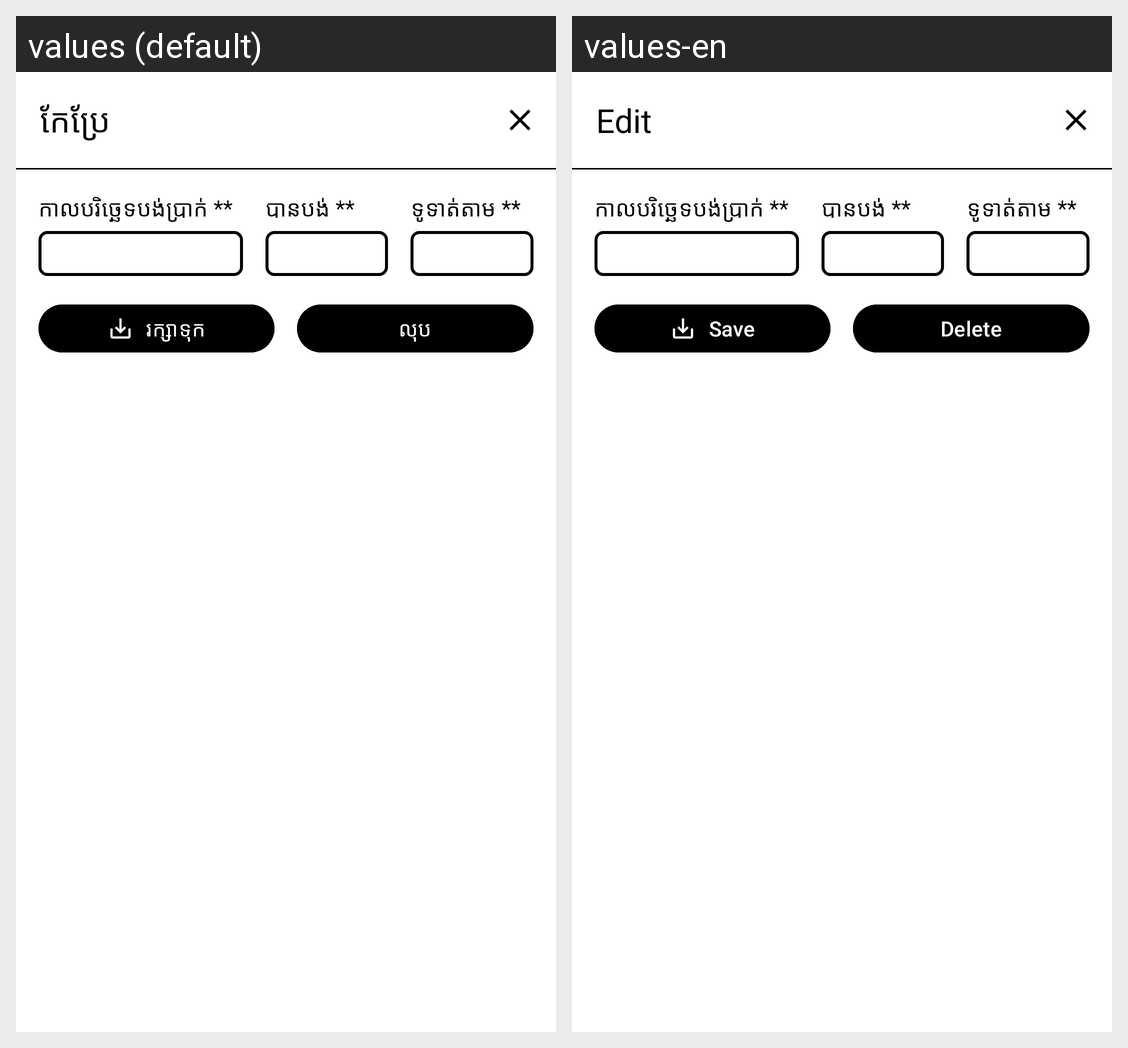

Strings drawn on this Android screen and how each of the app's shown locales translates them:
Android screen res/layout/fragment_edit_payment_dialog.xml rendered under 2 locales, left to right: values (default), values-en. Device: Nexus 5 (rendered at 1080×1920; each locale shown at half size, 540×960, under a caption strip naming it); theme Theme.JumPeak.
Strings drawn on this screen, with the default value and each locale's value (text and hints the layout hard-codes, and strings that could not be matched under every locale, appear in the picture but are not listed):

edit
  values: កែប្រែ
  values-en: Edit

payment_date_required
  values: កាលបរិច្ឆេទបង់ប្រាក់ **
  values-en: កាលបរិច្ឆេទបង់ប្រាក់ **  [not translated; the default value is used]

paid_required
  values: បានបង់ **
  values-en: បានបង់ **  [not translated; the default value is used]

payment_method_required
  values: ទូទាត់តាម **
  values-en: ទូទាត់តាម **  [not translated; the default value is used]

save
  values: រក្សាទុក
  values-en: Save

delete
  values: លុប
  values-en: Delete
